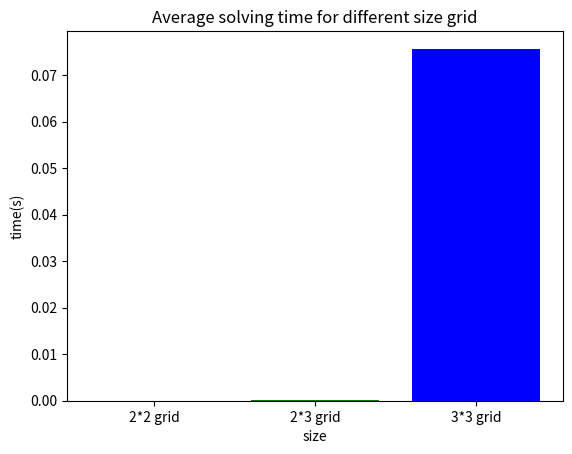

Here is the Python script that generated this plot:
#!/usr/bin/env python3
import copy
import time
import matplotlib.pyplot as plt
import numpy
import sys  #
import os  # This library is for open file
from os.path import dirname, abspath  # This library is for get the file path
import re  # This library is for extract numbers from a string

# Grids 1-5 are 2x2
grid1 = [
    [1, 0, 4, 2],
    [4, 2, 1, 3],
    [2, 1, 3, 4],
    [3, 4, 2, 1]]

grid2 = [
    [1, 0, 4, 2],
    [4, 2, 1, 3],
    [2, 1, 0, 4],
    [3, 4, 2, 1]]

grid3 = [
    [1, 0, 4, 2],
    [4, 2, 1, 0],
    [2, 1, 0, 4],
    [0, 4, 2, 1]]

grid4 = [
    [1, 0, 4, 2],
    [0, 2, 1, 0],
    [2, 1, 0, 4],
    [0, 4, 2, 1]]

grid5 = [
    [1, 0, 0, 2],
    [0, 0, 1, 0],
    [0, 1, 0, 4],
    [0, 0, 0, 1]]

grid6 = [
    [0, 0, 6, 0, 0, 3],
    [5, 0, 0, 0, 0, 0],
    [0, 1, 3, 4, 0, 0],
    [0, 0, 0, 0, 0, 6],
    [0, 0, 1, 0, 0, 0],
    [0, 5, 0, 0, 6, 4]]

easy1 = [
    [9, 0, 6, 0, 0, 1, 0, 4, 0],
    [7, 0, 1, 2, 9, 0, 0, 6, 0],
    [4, 0, 2, 8, 0, 6, 3, 0, 0],
    [0, 0, 0, 0, 2, 0, 9, 8, 0],
    [6, 0, 0, 0, 0, 0, 0, 0, 2],
    [0, 9, 4, 0, 8, 0, 0, 0, 0],
    [0, 0, 3, 7, 0, 8, 4, 0, 9],
    [0, 4, 0, 0, 1, 3, 7, 0, 6],
    [0, 6, 0, 9, 0, 0, 1, 0, 8]]

easy2 = [
    [0, 0, 0, 2, 6, 0, 7, 0, 1],
    [6, 8, 0, 0, 7, 0, 0, 9, 0],
    [1, 9, 0, 0, 0, 4, 5, 0, 0],
    [8, 2, 0, 1, 0, 0, 0, 4, 0],
    [0, 0, 4, 6, 0, 2, 9, 0, 0],
    [0, 5, 0, 0, 0, 3, 0, 2, 8],
    [0, 0, 9, 3, 0, 0, 0, 7, 4],
    [0, 4, 0, 0, 5, 0, 0, 3, 6],
    [7, 0, 3, 0, 1, 8, 0, 0, 0]]

easy3 = [
    [0, 3, 0, 4, 0, 0],
    [0, 0, 5, 6, 0, 3],
    [0, 0, 0, 1, 0, 0],
    [0, 1, 0, 3, 0, 5],
    [0, 6, 4, 0, 3, 1],
    [0, 0, 1, 0, 4, 6]]

med1 = [
    [0, 0, 0, 6, 0, 0, 0, 0, 0],
    [0, 0, 0, 0, 0, 0, 5, 0, 1],
    [3, 6, 9, 0, 8, 0, 4, 0, 0],
    [0, 0, 0, 0, 0, 6, 8, 0, 0],
    [0, 0, 0, 1, 3, 0, 0, 0, 9],
    [4, 0, 5, 0, 0, 9, 0, 0, 0],
    [0, 0, 0, 0, 0, 0, 3, 0, 0],
    [0, 0, 6, 0, 0, 7, 0, 0, 0],
    [1, 0, 0, 3, 4, 0, 0, 0, 0]]

med2 = [
    [8, 0, 9, 0, 2, 0, 3, 0, 0],
    [0, 3, 7, 0, 6, 0, 5, 0, 0],
    [0, 0, 0, 4, 0, 9, 7, 0, 0],
    [0, 0, 2, 9, 0, 1, 0, 6, 0],
    [1, 0, 0, 3, 0, 6, 0, 0, 0],
    [0, 0, 0, 0, 0, 0, 1, 0, 3],
    [7, 0, 0, 0, 0, 0, 0, 0, 8],
    [5, 0, 0, 0, 0, 0, 0, 1, 4],
    [0, 0, 0, 2, 8, 4, 6, 0, 5]]

hard1 = [
    [0, 2, 0, 0, 0, 0, 0, 1, 0],
    [0, 0, 6, 0, 4, 0, 0, 0, 0],
    [5, 8, 0, 0, 9, 0, 0, 0, 3],
    [0, 0, 0, 0, 0, 3, 0, 0, 4],
    [4, 1, 0, 0, 8, 0, 6, 0, 0],
    [0, 0, 0, 0, 0, 0, 0, 9, 5],
    [2, 0, 0, 0, 1, 0, 0, 8, 0],
    [0, 0, 0, 0, 0, 0, 0, 0, 0],
    [0, 3, 1, 0, 0, 8, 0, 5, 7]]

grids = [(grid1, 2, 2), (grid2, 2, 2), (grid3, 2, 2), (grid4, 2, 2), (grid5, 2, 2), (grid6, 2, 3),(hard1,3,3)]
#grids1 = [(easy1, 3, 3),(easy2, 3, 3), (easy3, 2, 3), (med1, 3, 3), (med2, 3, 3), (hard1, 3, 3)]


def check_section(section, n):
    if len(set(section)) == len(section) and sum(section) == sum([i for i in range(n + 1)]):
        return True
    return False


def get_squares(grid, n_rows, n_cols):
    squares = []
    for i in range(n_cols):
        rows = (i * n_rows, (i + 1) * n_rows)
        for j in range(n_rows):
            cols = (j * n_cols, (j + 1) * n_cols)
            square = []
            for k in range(rows[0], rows[1]):
                line = grid[k][cols[0]:cols[1]]
                square += line
            squares.append(square)

    return (squares)


def check_solution(grid, n_rows, n_cols):
    '''
    This function is used to check whether a sudoku board has been correctly solved
    args: grid - representation of a suduko board as a nested list.
    returns: True (correct solution) or False (incorrect solution)
    '''
    n = n_rows * n_cols

    for row in grid:
        if check_section(row, n) == False:
            return False

    for i in range(n_rows):
        column = []
        for row in grid:
            column.append(row[i])
        if check_section(column, n) == False:
            return False

    square = get_squares(grid, n_rows, n_cols)
    for a in square:
        if check_section(a, n) == False:
            return False
    return True


def star_pos(grid, n_rows, n_cols):
    n = n_rows * n_cols
    for x in range(n):
        for y in range(n):
            if grid[x][y] == 0:
                return x, y


def get_next(grid, x, y, n_rows, n_cols):
    n = n_rows * n_cols
    for next_y in range(y + 1, n):
        if grid[x][next_y] == 0:
            return x, next_y
    for next_x in range(x + 1, n):
        for next_y in range(0, n):
            if grid[next_x][next_y] == 0:
                return next_x, next_y
    return -1, -1


def value(grid, x, y, n_rows, n_cols):
    n = n_rows * n_cols
    i, j = x // n_rows, y // n_cols
    box = [grid[i * n_rows + r][j * n_cols + c] for r in range(n_rows) for c in range(n_cols)]
    v = set([x for x in range(1, n + 1)]) - set(box) - set(grid[x]) - set(list(zip(*grid))[y])
    return list(v)


def solve_sudoku(grid, x, y, n_rows, n_cols):
    for grid[x][y] in value(grid, x, y, n_rows, n_cols):
        next_x, next_y = get_next(grid, x, y, n_rows, n_cols)
        if next_y == -1:
            return True
        elif solve_sudoku(grid, next_x, next_y, n_rows, n_cols):
            return True
        else:
            grid[x][y] = 0


zero_position = []  # This list contain all 0 position for each grid in each sub-list, it's add from function "explain"
all_grid_explain = []  # This list contain explanations for all grids


# origin_grid=original grid shown at the beginning, grid = Solved(Filled the grid instead of 0, xlen=Length of Row, ylen=Length of column )
def explain(origin_grid, grid, xlen, ylen):  # Write explain function to make a flag
    '''
    The reason I use for loop twice is to find a right answer by using all the numbers
    If loop is to find a 0 from the origin grid
    '''
    zero_position_list = []  # This list is use for add sub-list into zero_position for each grid
    explanation = []  # This list is use for contain explanation sentence for each grid

    for x in range(1, xlen + 1):  # Set a range from 0 to end of the row
        for y in range(1, ylen + 1):  # set a range from 0 to end of the column
            if (origin_grid[x - 1][y - 1] == 0):  # Find an empty grid from the original and output the right answer

                explain_sentance = f"put {grid[x - 1][y - 1]} in ({x}, {y})"
                print(explain_sentance)

                zero_position_list.append((x, y))
                explanation.append(explain_sentance)

    zero_position.append(zero_position_list)  # Add all sub-list to zero_position
    all_grid_explain.append(explanation)  # Add all sub-list to all_grid_explain


def solve(grid, n_rows, n_cols, show_explain):
    '''
    Solve function for Sudoku coursework.
    Comment out one of the lines below to either use the random or recursive solver
    '''

    full_row = len(grid)  # full_row = Full length of the row
    full_col = len(grid[0])  # fill_col = Full length of the column
    origin_grid = [[grid[i][j] for j in range(full_col)] for i in
                   range(full_row)]  # Paste all the numbers in original grid

    x, y = star_pos(grid, n_rows, n_cols)
    solve_sudoku(grid, x, y, n_rows, n_cols)
    print(grid)

    if (show_explain):
        explain(origin_grid, grid, full_row, full_col)  # To make a explain flag
    origin_grid.clear()

    return grid


def read_file(filename):  # Task2-2
    '''
    This function is used to read a file, and put them into a list to
    set up a new grid.
    '''
    global in_filename, in_grid
    in_filename = filename  # Use for function "output"

    in_grid = []

    current_path = abspath(dirname(__file__))  # Get the current path
    file_path = os.path.join(current_path, 'grids\\', filename)  # This is the path of the file

    with open(file_path, 'r') as f:  # Open the file
        lines = f.readlines()  # Read all lines in the file

        for line in lines:
            number = re.findall("\d+", line)  # Extract numbers from each line
            l = []
            for i in number:
                l.append(int(i))
            in_grid.append(l)  # Append the list into grid2 as a sub-list
    f.close()


def find_grid_size(grid):  # Task2-2
    '''
    This function is used to find the size of grid.
    '''
    global grid_row, grid_column, grids

    if len(grid) == 4 and len(grid[0]) == 4:  # 2*2 grid
        grid_row = 2
        grid_column = 2
    elif len(grid) == 6 and len(grid[0]) == 6:  # 2*3 grid
        grid_row = 2
        grid_column = 3
    elif len(grid) == 9 and len(grid[0]) == 9:  # 3*3 grid
        grid_row = 3
        grid_column = 3

    grids = [[grid, grid_row, grid_column]]  # This is moved from the beginning of the solver
    # Which tell solver which grid need be solved and the,
    # size of the grid


def output(out_grid, explain):  # Task2-2
    '''
    This function is output the finall solution into
    '''
    out_filename = "Output_for_'" + in_filename + "'.txt"  # Combine old file name and 'Output of'

    current_path = abspath(dirname(__file__))  # Get the current path
    file_path = os.path.join(current_path, 'output\\', out_filename)  # This is the path of the output file

    f = open(file_path, 'w')  # Output the correct grid
    f.write("The correct solution of file ''" + in_filename + "'' is:\n\n")

    for line in out_grid:
        for i in line:
            f.write(str(i) + ', ')  # Outputnumber and ","
        f.write('\n')

    if explain == 0:  # Output explaination if explain not equal 0
        return 0
    else:
        f.write("\n\n\nExplanation of how to fill correct number in the file ''" + in_filename + "'' is:\n\n")
        for line in explain:
            for i in line:
                f.write(i)
                f.write('\n')

    f.close

def plot(time,time1,time2):
    timeaverage = {'2*2 grid': sum(time)/len(time),
                   '2*3 grid': sum(time1)/len(time1),
                   '3*3 grid': sum(time2)/len(time2)}
    plt.bar(timeaverage.keys(), timeaverage.values(), color=['yellow', 'green', 'blue'])
    plt.xlabel('size')
    plt.ylabel('time(s)')
    plt.title('Average solving time for different size grid')
    plt.show()

MAX_FLAGS = 4


def parse_command_line_arguments(argv, if_out):
    '''
    Function that interpret input parameter from console
    first variable is all arguemnts, Second is for output file, because there's a logical error
    '''
    global show_explain

    show_explain = False
    show_file = False

    ######################Flag --profile#########################
    if '--profile' in argv[0:MAX_FLAGS]:
        plot(Time2, Time1, Time)

    ######################Flag --Explain#########################
    # To check if 'explain' was passed as a console parameter
    if '--explain' in argv[0:MAX_FLAGS]:
        show_explain = True

    ######################Flag --file#########################
    if '--file' in argv[0:MAX_FLAGS] and if_out == 0:
        show_file = True
        try:
            file_name_location = 0
            for i in argv:  # Find the file's name
                if i == '--file':
                    break
                else:
                    file_name_location = file_name_location + 1
            file_name = argv[file_name_location + 1]

            read_file(file_name)
            find_grid_size(in_grid)

        except:
            try:
                os.system('cls')  # Remove all print in the terminal on Windows
            except:
                os.system('clear')  # Remove all print in the terminal on Linux or Mac
            print("Please enter right fullname of file include extension and try it again!!!")
            print("And please leave a space between '--file' and filename.")
            sys.exit()  # If file name is wrong, exit the program and print error message

    elif '--file' in argv[0:MAX_FLAGS] and if_out == 1:
        if show_explain == False:
            output(solution, 0)  # For Task2-2 file output
        elif show_explain == True:
            output(solution, all_grid_explain)


    ######################  Add flags below this line  #########################

    return (show_explain)  # Return this value to main funcion


def main(args):
    global solution

    points = 0
    show_explain = parse_command_line_arguments(args, 0)  # receiving parameters, first variable is all arguemnts
    # Second is for output file, because there's a logical error

    print("Running test script for coursework 1")
    print("====================================")

    global Time
    global Time1
    global Time2
    Time = []
    Time1 = []
    Time2 = []

    for (i, (grid, n_rows, n_cols)) in enumerate(grids):
        print("Solving grid: %d" % (i + 1))
        start_time = time.time()
        solution = solve(grid, n_rows, n_cols, show_explain)
        elapsed_time = time.time() - start_time
        if n_rows==3 and n_cols==3:
            Time.append(elapsed_time)
        elif n_rows==2 and n_cols==3:
            Time1.append(elapsed_time)
        elif n_rows==2 and n_cols==2:
            Time2.append(elapsed_time)
        print("Solved in: %f seconds" % elapsed_time)
        if check_solution(solution, n_rows, n_cols):
            print("grid %d correct" % (i + 1))
            points = points + 10
        else:
            print("grid %d incorrect" % (i + 1))

    plot(Time2,Time1,Time)

    print("====================================")
    print("Test script complete, Total points: %d" % points)

    parse_command_line_arguments(args, 1)  # receiving parameters, first variable is all arguemnts
    # Second is for output file, because there's a logical error


if __name__ == "__main__":
    main(sys.argv[1:])  # To get flags
